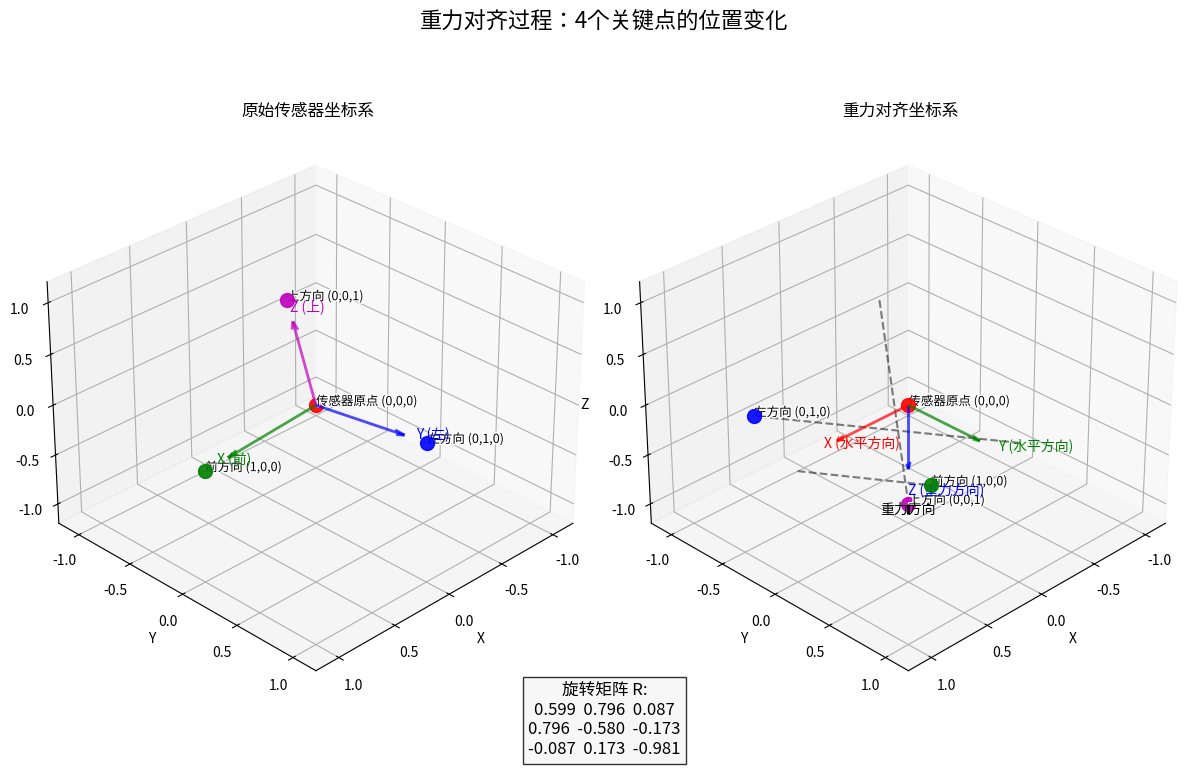

The script that saved this image:
# 
import numpy as np
import matplotlib.pyplot as plt
from mpl_toolkits.mplot3d import Axes3D
import matplotlib.patheffects as path_effects

def gravity_align_points(points, sensor_orientation):
    """重力对齐点云"""
    # 传感器原始Z轴
    sensor_z = sensor_orientation[:, 2]
    gravity_vector = np.array([0, 0, -1])  # 重力方向
    
    # 计算旋转矩阵
    v = np.cross(sensor_z, gravity_vector)
    c = np.dot(sensor_z, gravity_vector)
    s = np.linalg.norm(v)
    if s < 1e-6:
        return points, np.eye(3)
    
    kmat = np.array([[0, -v[2], v[1]], 
                     [v[2], 0, -v[0]], 
                     [-v[1], v[0], 0]])
    
    R = np.eye(3) + kmat + kmat.dot(kmat) * ((1 - c) / (s ** 2))
    return np.dot(points, R.T), R

def visualize_point_transformation(original_points, aligned_points, sensor_orientation, R):
    """可视化4个关键点的变换过程"""
    fig = plt.figure(figsize=(12, 8))
    fig.suptitle("重力对齐过程：4个关键点的位置变化", fontsize=16)
    
    # 创建两个子图
    ax1 = fig.add_subplot(121, projection='3d')
    ax2 = fig.add_subplot(122, projection='3d')
    
    # 原始点云（传感器坐标系）
    ax1.set_title("原始传感器坐标系")
    ax2.set_title("重力对齐坐标系")
    
    # 共同设置
    for ax in [ax1, ax2]:
        ax.set_xlim([-1.2, 1.2])
        ax.set_ylim([-1.2, 1.2])
        ax.set_zlim([-1.2, 1.2])
        ax.set_xlabel('X')
        ax.set_ylabel('Y')
        ax.set_zlabel('Z')
        ax.view_init(elev=30, azim=45)
        
    # 在原始坐标系中绘制点和坐标轴
    colors = ['r', 'g', 'b', 'm']
    labels = ['传感器原点 (0,0,0)', 
             '前方向 (1,0,0)', 
             '左方向 (0,1,0)', 
             '上方向 (0,0,1)']
    
    # 原始传感器坐标系中的点
    for i, point in enumerate(original_points):
        ax1.scatter(*point, s=100, color=colors[i], alpha=0.9)
        
        # 在点旁添加标签
        text = ax1.text(*point, labels[i], fontsize=9)
        text.set_path_effects([path_effects.withStroke(linewidth=2, foreground='w')])
    
    # 绘制原始坐标轴
    origin = original_points[0]
    axis_labels = ['X (前)', 'Y (左)', 'Z (上)']
    for i in range(3):
        axis_point = np.zeros(3)
        axis_point[i] = 1.0
        direction = np.dot(axis_point, sensor_orientation.T)
        ax1.quiver(*origin, *direction, color=colors[i+1], length=0.8, 
                  arrow_length_ratio=0.1, linewidth=2, alpha=0.7)
        ax1.text(*(origin + direction*0.9), axis_labels[i], color=colors[i+1], fontsize=10)
    
    # 在重力对齐坐标系中绘制点和坐标轴
    for i, point in enumerate(aligned_points):
        ax2.scatter(*point, s=100, color=colors[i], alpha=0.9)
        text = ax2.text(*point, labels[i], fontsize=9)
        text.set_path_effects([path_effects.withStroke(linewidth=2, foreground='w')])
        
        # 绘制变换轨迹
        ax2.plot([original_points[i][0], point[0]], 
                 [original_points[i][1], point[1]], 
                 [original_points[i][2], point[2]], 
                 'k--', alpha=0.5)
    
    # 绘制重力对齐坐标轴
    gravity_direction = np.array([0, 0, -1])
    ax2.quiver(*aligned_points[0], *[0.8, 0, 0], color='r', length=0.8, 
              arrow_length_ratio=0.1, linewidth=2, alpha=0.7)
    ax2.text(*aligned_points[0] + [0.75, 0, 0], "X (水平方向)", color='r', fontsize=10)
    
    ax2.quiver(*aligned_points[0], *[0, 0.8, 0], color='g', length=0.8, 
              arrow_length_ratio=0.1, linewidth=2, alpha=0.7)
    ax2.text(*aligned_points[0] + [0, 0.8, 0], "Y (水平方向)", color='g', fontsize=10)
    
    ax2.quiver(*aligned_points[0], *[0, 0, -0.8], color='b', length=0.8, 
              arrow_length_ratio=0.1, linewidth=2, alpha=0.7)
    ax2.text(*aligned_points[0] + [0, 0, -0.9], "Z (重力方向)", color='b', fontsize=10)
    
    # 在右侧图中添加重力方向标注
    ax2.text(0, 0, -1.1, "重力方向", color='k', ha='center')
    ax2.quiver(0, 0, -1, 0, 0, -0.1, color='k', arrow_length_ratio=0.2, linewidth=2)
    
    # 添加转换矩阵信息
    matrix_text = f"旋转矩阵 R:\n" + "\n".join(
        ["  ".join([f"{val:.3f}" for val in row]) for row in R]
    )
    fig.text(0.5, 0.05, matrix_text, ha='center', fontsize=12, bbox=dict(facecolor='whitesmoke', alpha=0.8))
    
    plt.tight_layout(rect=[0, 0.05, 1, 0.95])
    # plt.savefig('gravity_alignment_4_points.png', dpi=120)
    plt.show()

def main():
    # 1. 创建4个关键点 (传感器坐标系)
    points = np.array([
        [0, 0, 0],  # 传感器原点
        [1, 0, 0],  # 传感器正前方 (X)
        [0, 1, 0],  # 传感器左侧 (Y)
        [0, 0, 1]   # 传感器正上方 (Z)
    ])
    
    # 2. 创建传感器倾斜方向 (横滚10度，俯仰5度)
    roll = np.radians(10)  # 横滚角
    pitch = np.radians(5)  # 俯仰角
    
    R_roll = np.array([[1, 0, 0],
                       [0, np.cos(roll), -np.sin(roll)],
                       [0, np.sin(roll), np.cos(roll)]])
    
    R_pitch = np.array([[np.cos(pitch), 0, np.sin(pitch)],
                        [0, 1, 0],
                        [-np.sin(pitch), 0, np.cos(pitch)]])
    
    sensor_orientation = R_roll @ R_pitch
    
    # 3. 应用传感器方向到点
    oriented_points = points @ sensor_orientation.T
    
    # 4. 进行重力对齐
    aligned_points, R = gravity_align_points(oriented_points, sensor_orientation)
    
    # 5. 打印点和矩阵
    print("传感器原始点 (传感器坐标系):")
    for i, label in enumerate(["原点", "前方向", "左方向", "上方向"]):
        print(f"{label}: {oriented_points[i]}")
    
    print("\n重力对齐后的点 (重力坐标系):")
    for i, label in enumerate(["原点", "前方向", "左方向", "上方向"]):
        print(f"{label}: {aligned_points[i]}")
    
    print(f"\n旋转矩阵:\n{R}")
    
    # 6. 可视化
    visualize_point_transformation(oriented_points, aligned_points, sensor_orientation, R)

if __name__ == "__main__":
    main()
